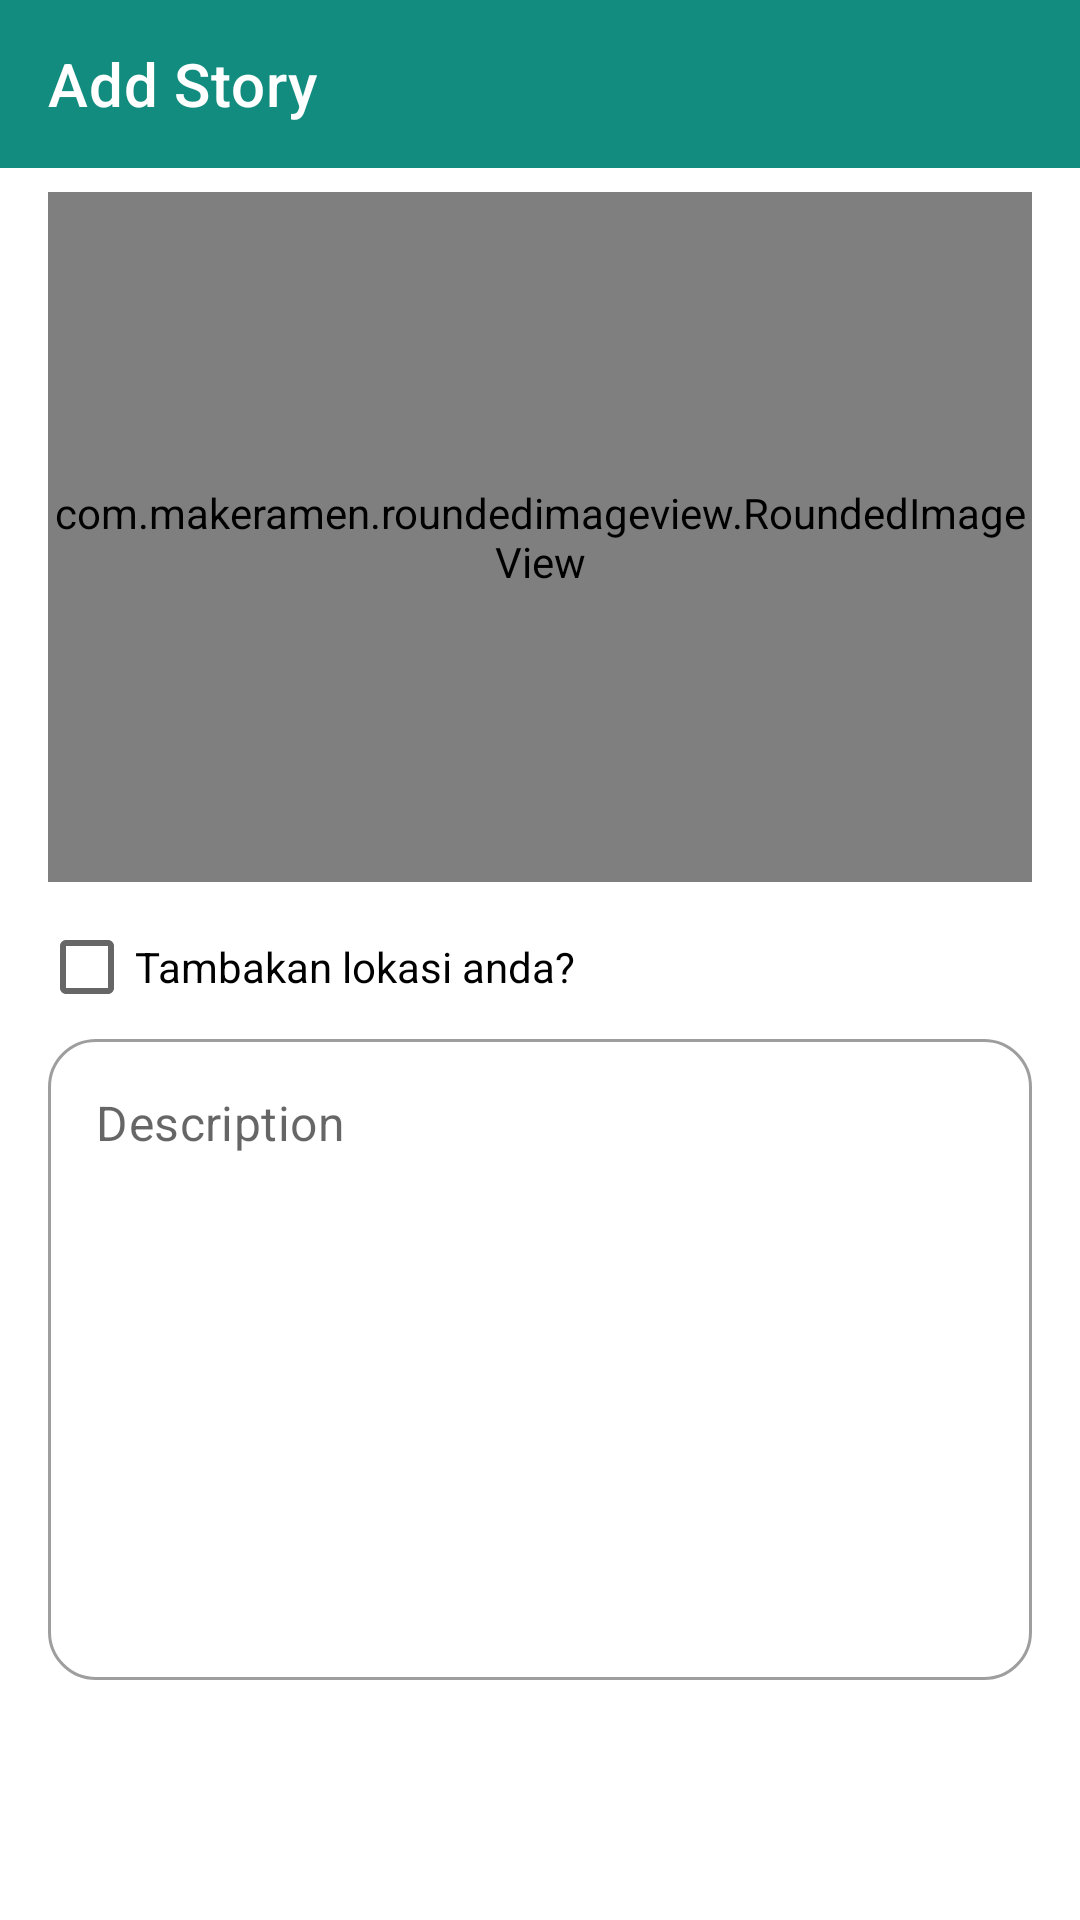

Layout XML and referenced resources for this Android screen:
<!-- AndroidManifest.xml: application theme Theme.StoryApp -->
<!-- res/layout/activity_add_story.xml -->
<?xml version="1.0" encoding="utf-8"?>
<androidx.coordinatorlayout.widget.CoordinatorLayout xmlns:android="http://schemas.android.com/apk/res/android"
    xmlns:app="http://schemas.android.com/apk/res-auto"
    xmlns:tools="http://schemas.android.com/tools"
    android:layout_width="match_parent"
    android:layout_height="match_parent"
    tools:context=".ui.add_story.AddStoryActivity">

    <com.google.android.material.appbar.AppBarLayout
        app:elevation="0dp"
        android:layout_width="match_parent"
        android:layout_height="wrap_content">

        <com.google.android.material.appbar.MaterialToolbar
            android:id="@+id/toolbar"
            app:title="@string/add_story"
            android:backgroundTint="?attr/colorPrimary"
            app:titleTextColor="@color/white"
            android:layout_width="match_parent"
            android:layout_height="wrap_content"
            style="@style/Widget.MaterialComponents.Toolbar.Surface"
            app:navigationIcon="@drawable/ic_baseline_arrow_back_24"/>
    </com.google.android.material.appbar.AppBarLayout>

    <androidx.constraintlayout.widget.ConstraintLayout
        android:layout_width="match_parent"
        android:layout_height="match_parent"
        app:layout_behavior="@string/appbar_scrolling_view_behavior">

        <androidx.cardview.widget.CardView
            android:id="@+id/btn_photo"
            android:layout_width="match_parent"
            android:layout_height="wrap_content"
            android:clickable="true"
            android:focusable="true"
            app:layout_constraintStart_toStartOf="parent"
            app:layout_constraintTop_toTopOf="parent"
            app:layout_constraintEnd_toEndOf="parent"
            app:cardElevation="0dp">

            <com.makeramen.roundedimageview.RoundedImageView
                android:id="@+id/iv_story"
                app:riv_border_color="@color/gray_200"
                android:layout_width="match_parent"
                android:layout_height="230dp"
                android:layout_marginHorizontal="16dp"
                android:layout_marginVertical="8dp"
                android:scaleType="center"
                app:riv_corner_radius="16dp"
                app:riv_border_width="1dp"
                app:layout_constraintStart_toStartOf="parent"
                app:layout_constraintEnd_toEndOf="parent"
                app:layout_constraintTop_toTopOf="parent"
                android:src="@drawable/ic_image" />

        </androidx.cardview.widget.CardView>

        <com.google.android.material.button.MaterialButtonToggleGroup
            android:id="@+id/toggle_photo"
            android:layout_width="0dp"
            android:layout_height="wrap_content"
            android:layout_marginHorizontal="16dp"
            app:singleSelection="true"
            app:selectionRequired="true"
            android:gravity="center"
            app:checkedButton="@+id/btn_camera"
            app:layout_constraintEnd_toEndOf="parent"
            app:layout_constraintStart_toStartOf="parent"
            app:layout_constraintTop_toBottomOf="@+id/btn_photo">

            <Button
                android:id="@+id/btn_camera"
                android:layout_height="wrap_content"
                android:layout_width="wrap_content"
                android:layout_weight="1"
                style="?attr/materialButtonOutlinedStyle"
                android:text="@string/camera" />

            <Button
                android:id="@+id/btn_gallery"
                android:layout_width="wrap_content"
                android:layout_height="wrap_content"
                android:layout_weight="1"
                style="?attr/materialButtonOutlinedStyle"
                android:text="@string/gallery" />
        </com.google.android.material.button.MaterialButtonToggleGroup>

        <CheckBox
            android:id="@+id/cb_user_location"
            android:layout_width="0dp"
            android:layout_height="wrap_content"
            android:layout_marginTop="-4dp"
            android:layout_marginHorizontal="13dp"
            android:text="@string/is_include_user_location"
            app:layout_constraintStart_toStartOf="parent"
            app:layout_constraintEnd_toEndOf="parent"
            app:layout_constraintTop_toBottomOf="@+id/toggle_photo" />

        <com.google.android.material.textfield.TextInputLayout
            android:id="@+id/til_description"
            app:hintEnabled="false"
            android:layout_width="0dp"
            android:layout_height="0dp"
            android:layout_marginHorizontal="16dp"
            app:layout_constraintBottom_toTopOf="@+id/btn_add_story"
            app:layout_constraintEnd_toEndOf="parent"
            app:layout_constraintStart_toStartOf="parent"
            style="@style/Widget.MaterialComponents.TextInputLayout.OutlinedBox"
            app:layout_constraintTop_toBottomOf="@+id/cb_user_location">

            <com.google.android.material.textfield.TextInputEditText
                android:id="@+id/edt_description"
                android:minLines="4"
                android:layout_width="match_parent"
                android:layout_height="match_parent"
                android:gravity="start"
                android:inputType="text"
                android:hint="@string/description" />
        </com.google.android.material.textfield.TextInputLayout>

        <Button
            android:id="@+id/btn_add_story"
            android:layout_width="0dp"
            android:layout_height="wrap_content"
            android:layout_margin="16dp"
            android:text="@string/upload"
            style="@style/Widget.MaterialComponents.Button.UnelevatedButton"
            app:layout_constraintStart_toStartOf="parent"
            app:layout_constraintTop_toBottomOf="@+id/til_description"
            app:layout_constraintEnd_toEndOf="parent"
            app:layout_constraintBottom_toBottomOf="parent" />
    </androidx.constraintlayout.widget.ConstraintLayout>

    <ProgressBar
        app:layout_behavior="@string/appbar_scrolling_view_behavior"
        android:id="@+id/progress_bar"
        android:layout_gravity="center"
        android:layout_width="wrap_content"
        android:layout_height="wrap_content"
        android:visibility="gone"/>

</androidx.coordinatorlayout.widget.CoordinatorLayout>
<!-- resources referenced by this layout -->
<resources>
  <color name="gray_200">#F3F0F0</color>
  <color name="white">#FFFFFFFF</color>
  <string name="add_story">Add Story</string>
  <string name="camera">Kamera</string>
  <string name="description">Description</string>
  <string name="gallery">Galeri</string>
  <string name="is_include_user_location">Tambakan lokasi anda?</string>
  <string name="upload">Upload</string>
  <style name="Theme.StoryApp" parent="Theme.MaterialComponents.DayNight.NoActionBar">
          
          <item name="colorPrimary">@color/teal_700</item>
          <item name="colorPrimaryVariant">@color/teal_700</item>
          <item name="colorOnPrimary">@color/white</item>
          
          <item name="colorSecondary">@color/teal_200</item>
          <item name="colorSecondaryVariant">@color/teal_700</item>
          <item name="colorOnSecondary">@color/black</item>
          
          <item name="android:statusBarColor">@color/teal_700</item>
          
          <item name="android:windowLightStatusBar" tools:targetApi="m">true</item>
  
          
          <item name="shapeAppearanceSmallComponent">@style/ShapeAppearance.StoryApp.SmallComponent</item>
      </style>
  <color name="teal_700">#128C7E</color>
  <color name="teal_200">#FF03DAC5</color>
  <color name="black">#FF000000</color>
  <style name="ShapeAppearance.StoryApp.SmallComponent" parent="ShapeAppearance.MaterialComponents.SmallComponent">
          <item name="cornerFamily">rounded</item>
          <item name="cornerSize">16dp</item>
      </style>
</resources>
